Run: headless pygame with SDL's dummy video driver; simulated clock (each Clock.tick advances the game by its frame time, no real sleeping); random seed 0; keys injected as events and as key.get_pressed() state; no mouse input.
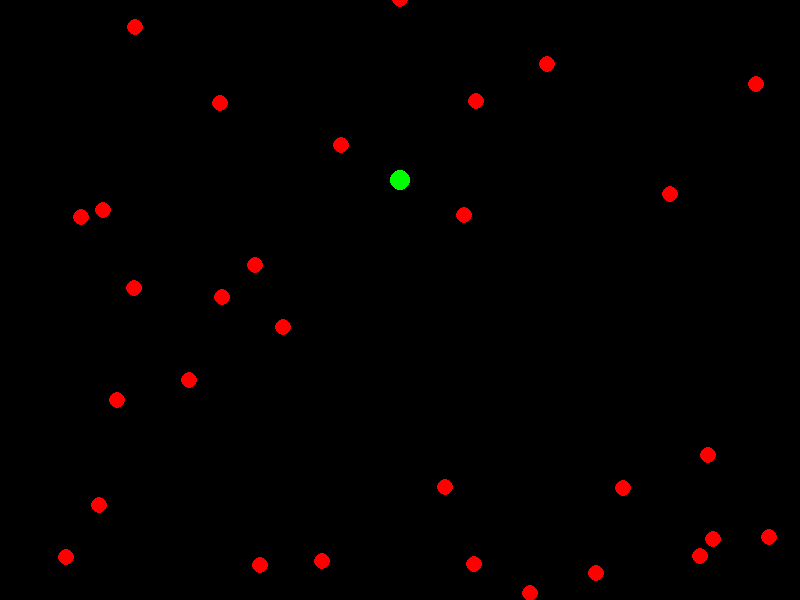
Frame 1 of 4 · flips 1–60 · no input
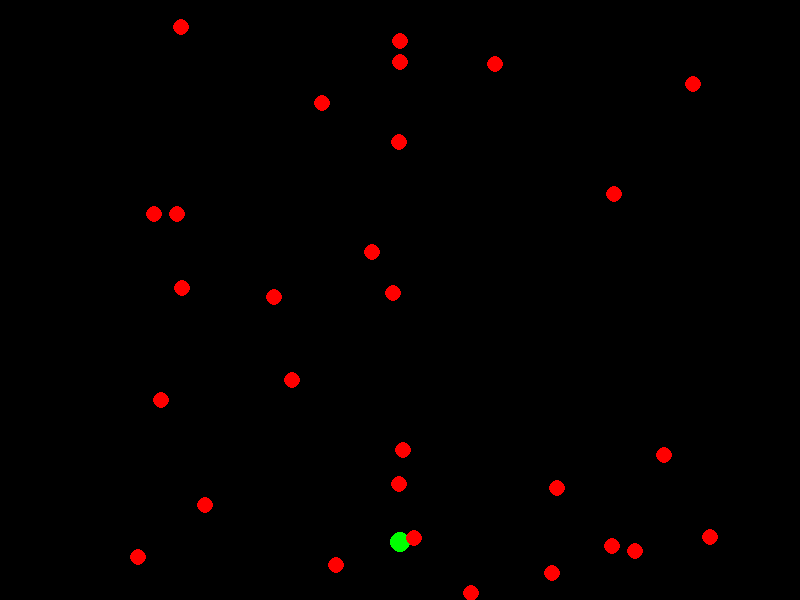
Frame 2 of 4 · flips 61–180 · tapped SPACE, RETURN · held RIGHT (→), D
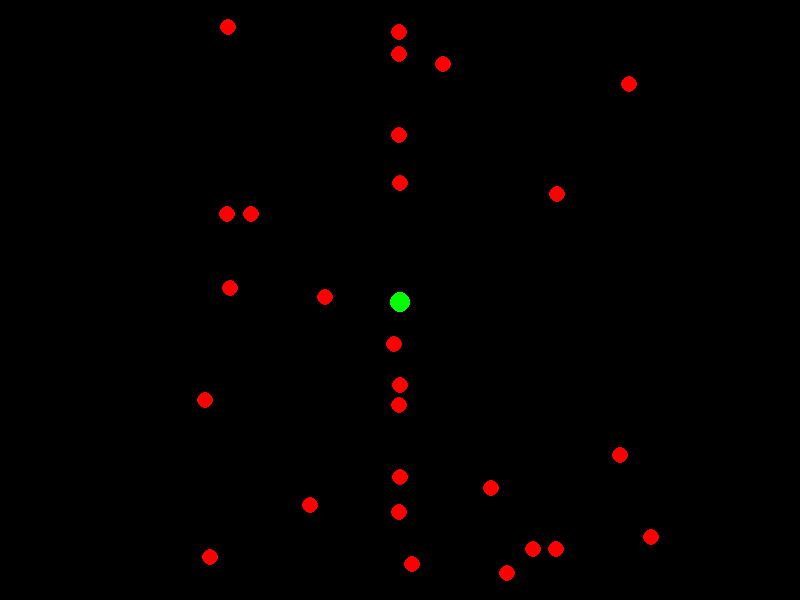
Frame 3 of 4 · flips 181–300 · held DOWN (↓), S
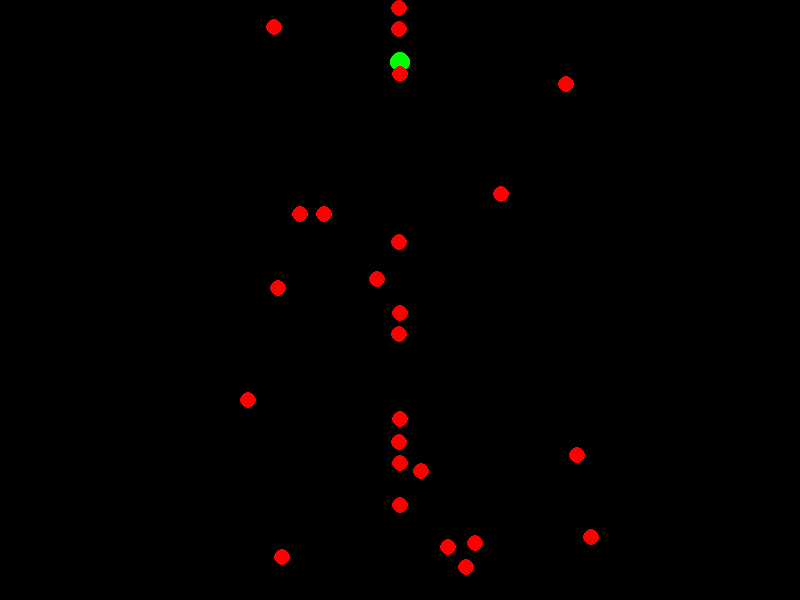
Frame 4 of 4 · flips 301–420 · held LEFT (←), A, UP (↑), W

The pygame program that drew these frames:

#! /usr/bin/env PYGAME_HIDE_SUPPORT_PROMPT=1 python
"""
A jogger is heading north on a highway.
To the east and west there are corn fields,
where a uniform distribution of dozens of zombies are just waking up.
When they notice the jogger they first head toward the highway,
and then make a 90-degree turn to head north, pursuing the jogger.
"""
from dataclasses import dataclass
import math
import random

import pygame


@dataclass
class Agent:
    """An Agent is capable of motion, and can be rendered on-screen."""

    x: float
    y: float
    speed: float
    color: tuple[int, int, int]
    size: int

    @property
    def position(self) -> tuple[float, float]:
        return self.x, self.y


class Jogger(Agent):
    pass


class Zombie(Agent):
    pass


WIDTH, HEIGHT = 800, 600
LANE_WIDTH = 40  # it's a two lane highway
JOGGER_SIZE = 10
ZOMBIE_SIZE = 8
ZOMBIE_COUNT = 30
SPEED = 2
ZOMBIE_SPEED = 1
SEPARATION_DISTANCE = 4 * ZOMBIE_SIZE  # minimum distance between zombies


class ZombieRunnerSim:

    def __init__(self) -> None:
        pygame.init()
        pygame.display.set_caption("Jogger vs Zombies Simulation")
        self.screen = pygame.display.set_mode((WIDTH, HEIGHT))
        green = (0, 255, 0)
        self.jogger = Jogger(WIDTH // 2, HEIGHT // 2, SPEED, green, JOGGER_SIZE)
        self.zombies = self.init_zombies()

    def init_zombies(self) -> list[Zombie]:
        zombies = []
        for _ in range(ZOMBIE_COUNT):
            # Randomly place zombies in corn fields (either left or right of the highway)
            x = random.choice(
                [
                    random.randint(0, WIDTH // 2 - 50),
                    random.randint(WIDTH // 2 + 50, WIDTH),
                ]
            )
            y = random.randint(0, HEIGHT)
            speed = ZOMBIE_SPEED * random.uniform(0.3, 1.0)
            red = (255, 0, 0)
            zombies.append(Zombie(x, y, speed, red, ZOMBIE_SIZE))
        return zombies

    def move_zombies(self) -> None:
        for zombie in self.zombies:
            # Move zombie towards the jogger's x position, then head north
            direction = int(math.copysign(1, self.jogger.x - zombie.x))
            zombie.x += direction * zombie.speed

            # Zombie moves north along the highway towards the jogger
            if abs(zombie.x - self.jogger.x) < LANE_WIDTH:
                zombie.y -= zombie.speed

            # Boids behavior: Cohesion and Separation
            self.flock_like_boids(zombie)

    def flock_like_boids(self, zombie: Zombie) -> None:
        nearby_zombies = [
            z
            for z in self.zombies
            if z != zombie and self.distance(zombie, z) < SEPARATION_DISTANCE
        ]

        if nearby_zombies:
            # Cohesion: Calculate the average position of nearby zombies
            avg_x = sum(z.x for z in nearby_zombies) / len(nearby_zombies)
            avg_y = sum(z.y for z in nearby_zombies) / len(nearby_zombies)

            # Move towards the average position (cohesion)
            zombie.x += (avg_x - zombie.x) * 0.05  # Adjust the factor for smoothness
            zombie.y += (avg_y - zombie.y) * 0.05

            # Separation: Move away from nearby zombies
            for other in nearby_zombies:
                distance = self.distance(zombie, other)
                if distance < SEPARATION_DISTANCE:
                    # Calculate a separation vector
                    dx = zombie.x - other.x
                    dy = zombie.y - other.y
                    norm = math.hypot(dx, dy)
                    if norm > 0:
                        # Push away.
                        zombie.x += (dx / norm) * (SEPARATION_DISTANCE - distance) * 0.1
                        zombie.y += (dy / norm) * (SEPARATION_DISTANCE - distance) * 0.1

    @staticmethod
    def distance(a: Agent, b: Agent) -> float:
        return math.hypot(a.x - b.x, a.y - b.y)

    def draw(self) -> None:
        black = (0, 0, 0)
        self.screen.fill(black)  # clear screen

        jogger = self.jogger
        pygame.draw.circle(self.screen, jogger.color, jogger.position, jogger.size)

        for zombie in self.zombies:
            pygame.draw.circle(self.screen, zombie.color, zombie.position, zombie.size)

        pygame.display.flip()


def main() -> None:
    game = ZombieRunnerSim()
    clock = pygame.time.Clock()

    running = True
    while running:
        for event in pygame.event.get():
            if event.type == pygame.QUIT:
                running = False

        # Move jogger north
        game.jogger.y -= SPEED
        if game.jogger.y < 0:  # Reset jogger position if it goes off-screen
            game.jogger.y = HEIGHT

        game.move_zombies()
        game.draw()

        print(f"\r{clock.get_fps():.1f} fps   ", end="", flush=True)
        clock.tick(60)

    pygame.quit()


if __name__ == "__main__":
    main()
